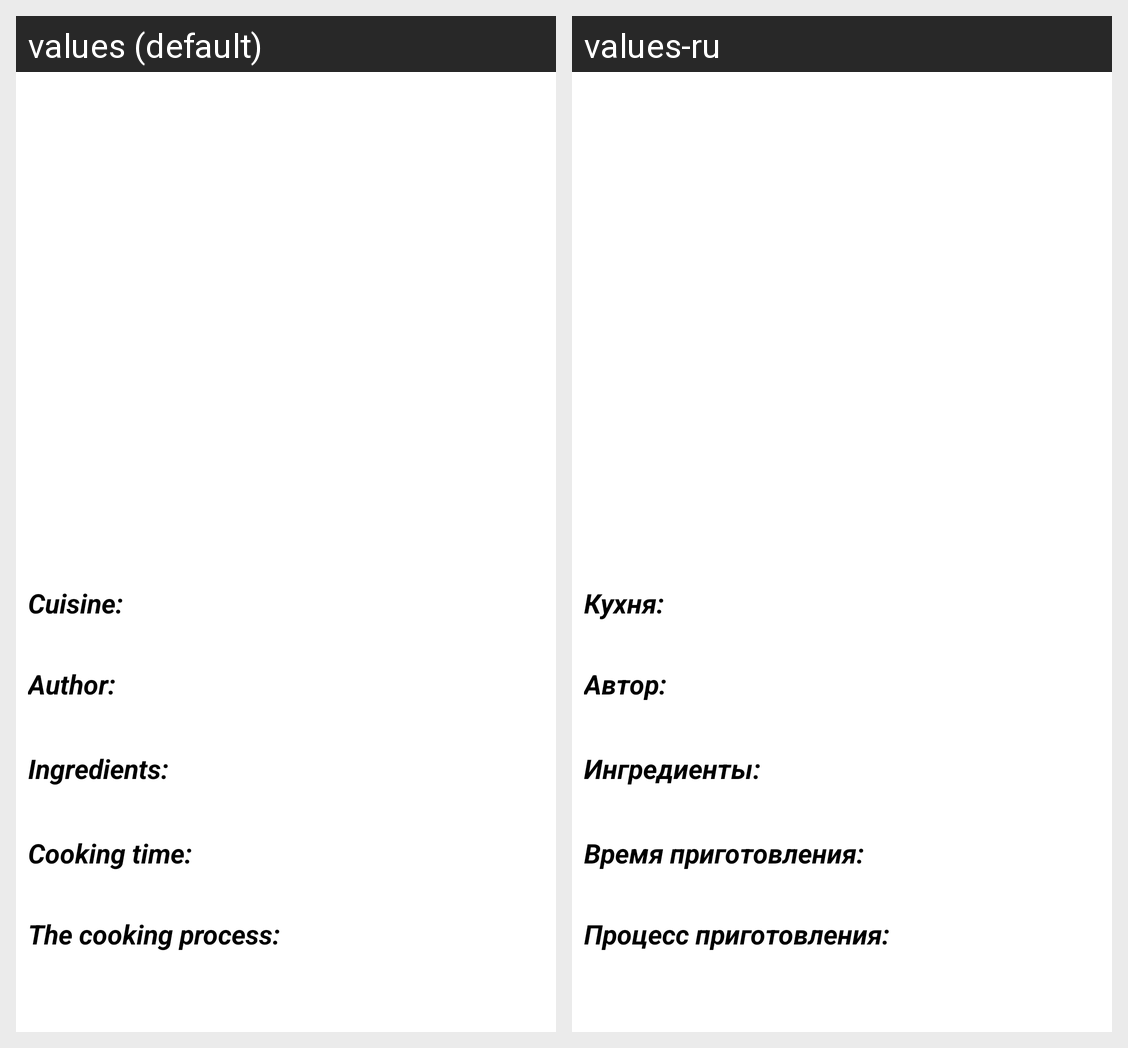

Strings drawn on this Android screen and how each of the app's shown locales translates them:
Android screen res/layout/fragment_recipe.xml rendered under 2 locales, left to right: values (default), values-ru. Device: Nexus 5 (rendered at 1080×1920; each locale shown at half size, 540×960, under a caption strip naming it); theme Theme.NeRecipe.
Strings drawn on this screen, with the default value and each locale's value (text and hints the layout hard-codes, and strings that could not be matched under every locale, appear in the picture but are not listed):

cuisine
  values: Cuisine:
  values-ru: Кухня:

author
  values: Author:
  values-ru: Автор:

ingredients
  values: Ingredients:
  values-ru: Ингредиенты:

cooking_time
  values: Cooking time:
  values-ru: Время приготовления:

cooking_process
  values: The cooking process:
  values-ru: Процесс приготовления:
